Run: headless pygame with SDL's dummy video driver; simulated clock (each Clock.tick advances the game by its frame time, no real sleeping); random seed 0; keys injected as events and as key.get_pressed() state; no mouse input.
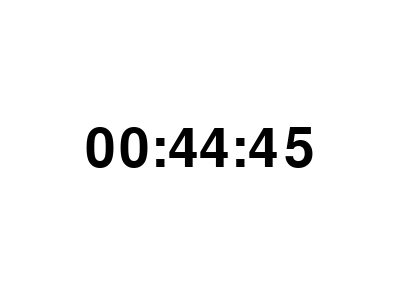
Frame 1 of 4 · flips 1–60 · no input
Frame 2 of 4 · flips 61–180 · tapped SPACE, RETURN · held RIGHT (→), D · screen unchanged from frame 1, image omitted
Frame 3 of 4 · flips 181–300 · held DOWN (↓), S · screen unchanged from frame 2, image omitted
Frame 4 of 4 · flips 301–420 · held LEFT (←), A, UP (↑), W · screen unchanged from frame 3, image omitted

The pygame program that drew these frames:

import pygame
import sys
from datetime import datetime

# Initialize Pygame
pygame.init()

# Set up the window
WIDTH, HEIGHT = 400, 300
WINDOW_SIZE = (WIDTH, HEIGHT)
FPS = 60

# Set up colors
BLACK = (0, 0, 0)
WHITE = (255, 255, 255)

# Set up the window surface
window = pygame.display.set_mode(WINDOW_SIZE)
pygame.display.set_caption("Clock")

# Set up the font
font = pygame.font.Font(None, 80)

# Main game loop
def run_clock():
    while True:
        for event in pygame.event.get():
            if event.type == pygame.QUIT:
                pygame.quit()
                sys.exit()

        # Clear the screen
        window.fill(WHITE)

        # Get the current time
        current_time = datetime.now().strftime("%H:%M:%S")

        # Render the time text
        time_surface = font.render(current_time, True, BLACK)
        time_rect = time_surface.get_rect(center=(WIDTH // 2, HEIGHT // 2))
        window.blit(time_surface, time_rect)

        pygame.display.update()
        clock.tick(FPS)

# Set up the clock
clock = pygame.time.Clock()

# Run the clock
run_clock()
